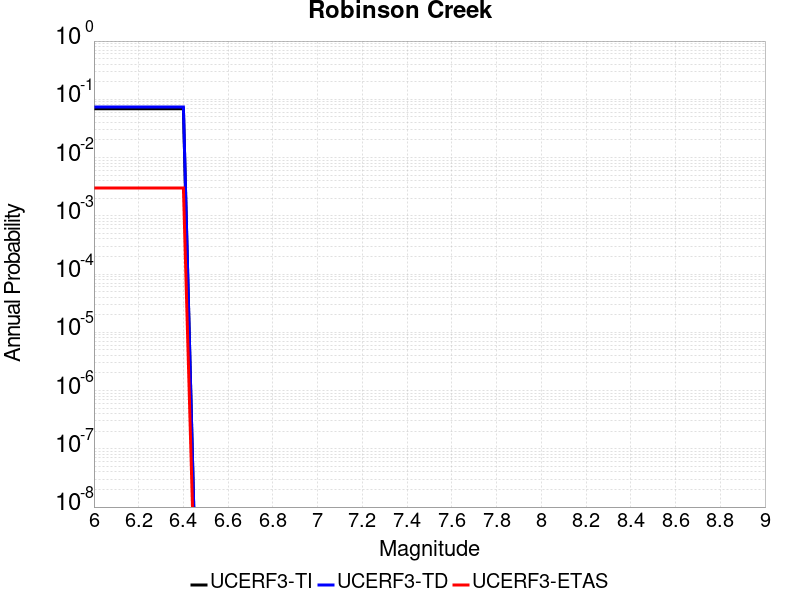

The data file committed next to this chart (first rows):
Magnitude, UCERF3-TI Prob, UCERF3-TD Prob, UCERF3-ETAS Prob
6.0, 0.06902, 0.07384, 0.003
6.1, 0.06902, 0.07384, 0.003
6.2, 0.06902, 0.07384, 0.003
6.3, 0.06902, 0.07384, 0.003
6.4, 0.06902, 0.07384, 0.003
